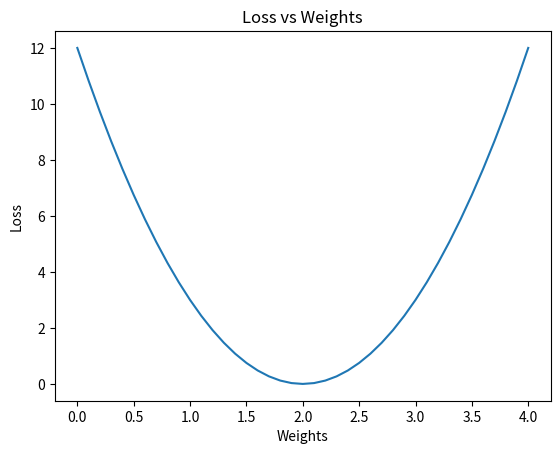

Write Python code to recreate this figure.
# Importing our libraries
import numpy as np
import matplotlib.pyplot as plt

# Our datasets
x_data = [1.0, 2.0, 3.0]
y_data = [2.0, 4.0, 6.0]

# Forward propagation in our computational graph
def feed_forward(x):
    return x * w

# Loss function
def calculate_loss(x, y):
    return (feed_forward(x) - y)**2

# To plot an error graph later
all_weights = []
all_mses = [] # Mean squared errors

for w in np.arange(0.0, 4.1, 0.1):
    
    print('W=', w) # Show the weight
    sum_of_all_loss = 0

    for x, y in zip(x_data, y_data):
        hypothesis_x = feed_forward(x) # This is 
        loss = calculate_loss(x, y)
        sum_of_all_loss += loss
        print("x:", x)
        print("y:", y)
        print("Our hypothesis of x (y):", hypothesis_x)
        print("Our loss/error squared for this weight {}:".format(w), loss)
    
    print("MSE:", loss/3)
    all_weights.append(w)
    all_mses.append(loss/3)

# Plotting graph of how weights effect the loss
plt.title("Loss vs Weights")
plt.plot(all_weights, all_mses)
plt.ylabel('Loss')
plt.xlabel('Weights')
plt.show()